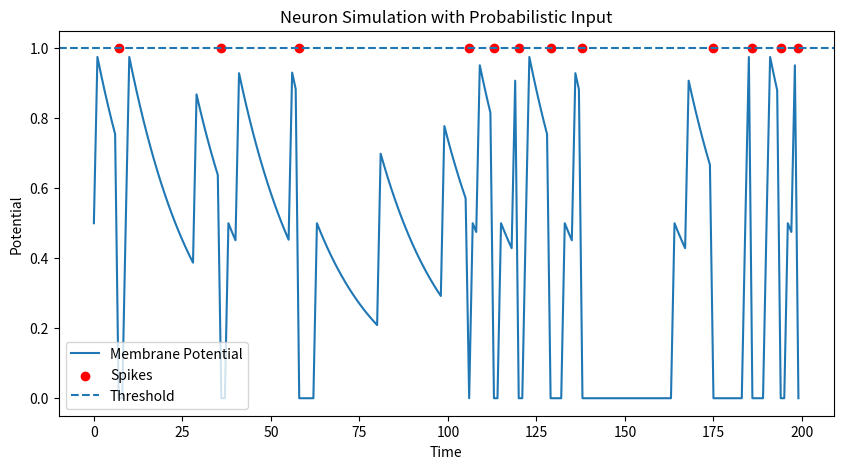

This figure's Python source:
import random
import matplotlib.pyplot as plt

# simulation parameters
T = 200                 # total time steps
dt = 1.0                # time step size

# neuron parameters
V = 0.0                 # current membrane potential
V_history = []          # store V over time
spikes = []             # spike history (0 or 1)

V_threshold = 1.0       # spike threshold
V_reset = 0.0           # reset potential after spike
tau = 20.0              # leak time constant (controls decay speed)

# input parameters
p = 0.2                 # probability of input impulse at each step
input_strength = 0.5    # how much each impulse increases V

# simulation loop
for t in range(T):
    # generate random input (Bernoulli process)
    if random.random() < p:
        I = input_strength
    else:
        I = 0.0

    # proportional leak (depends on current V)
    leak = V / tau

    # update membrane potential
    V = V + I - leak

    # check for spike
    if V > V_threshold:
        spikes.append(1)
        V = V_reset  # reset after spike
    else:
        spikes.append(0)

    V_history.append(V)

# visualization
plt.figure(figsize=(10, 5))
plt.plot(V_history, label="Membrane Potential")
spike_times = [i for i, s in enumerate(spikes) if s == 1]
plt.scatter(spike_times, [V_threshold]*len(spike_times), color='red', label="Spikes")
plt.axhline(V_threshold, linestyle='--', label="Threshold")
plt.legend()
plt.title("Neuron Simulation with Probabilistic Input")
plt.xlabel("Time")
plt.ylabel("Potential")
plt.show()
